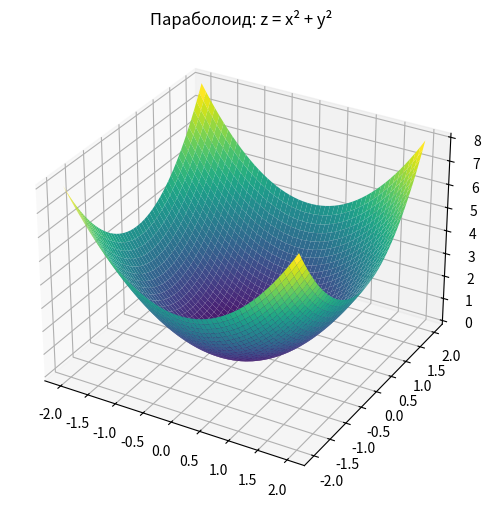

Here is the Python script that generated this plot:
from math import exp

import numpy as np
import matplotlib.pyplot as plt
from mpl_toolkits.mplot3d import Axes3D

x = np.linspace(-2, 2, 50)
y = np.linspace(-2, 2, 50)
T= 50 * np.e**(-(x**2 + y**2)) + 20

X, Y = np.meshgrid(x, y)
Z = X**2 + Y**2
x0, y0 = 0.8,0.6
T0 = 50 * np.e**(-(x0**2 + y0**2)) + 20
print(f"Темпереатура в точке ({x0};{y0}): {T0}")





z0 = np.exp(-(x0**2 + y0**2))
print(f"z({x0}, {y0}) = {z0:.4f}")

fig = plt.figure(figsize=(8, 6))
ax = fig.add_subplot(111, projection='3d')
ax.plot_surface(X, Y, Z, cmap='viridis')
ax.set_title('Параболоид: z = x² + y²')
plt.show()
